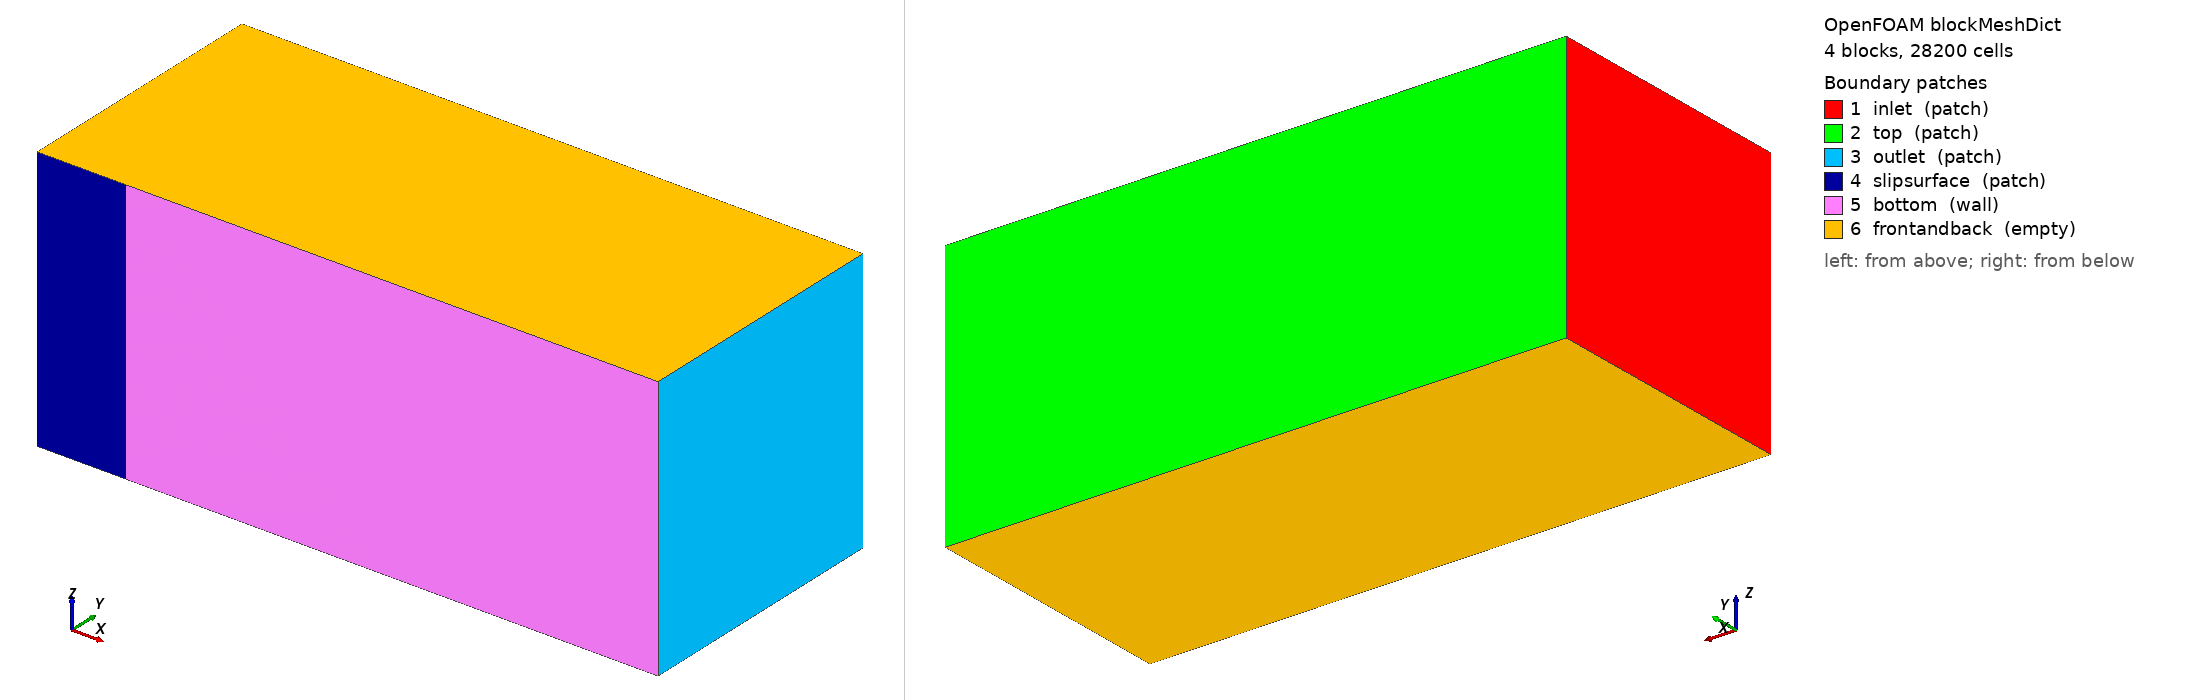

OpenFOAM case: the mesh blockMesh builds from blockMeshDict, 4 block(s), 28200 cells. Boundary patches (legend numbers): 1 inlet (patch), 2 top (patch), 3 outlet (patch), 4 slipsurface (patch), 5 bottom (wall), 6 frontandback (empty). Left view from above one corner, right view from below the opposite corner. Boundary conditions: 1 field file(s) under 0/; 6 of 6 drawn patches have an entry in a shipped field file.

=== system/blockMeshDict ===
/*--------------------------------*- C++ -*----------------------------------*\
  =========                 |				
  \\      /  F ield         | OpenFOAM: The Open Source CFD Toolbox
   \\    /   O peration     | Website:  https://openfoam.org
    \\  /    A nd           | Version:  10                                  	
     \\/     M anipulation  |
\*---------------------------------------------------------------------------*/
FoamFile
{
    format      ascii;
    class       dictionary;
    object      blockMeshDict;
}
// * * * * * * * * * * * * * * * * * * * * * * * * * * * * * * * * * * * * * //

convertToMeters 1;

vertices
(
    (0  0   1) 		//0
    (2  0   1) 		//1
    (2  0.1 1) 		//0
    (0  0.1 1) 		//1
    
    (0  0   0) 		//0
    (2  0   0) 		//1
    (2  0.1 0) 		//0
    (0  0.1 0) 		//1

    (-0.33333  0.1 0) 	//0
    (-0.33333  0.1 1) 	//1
    (-0.33333  0   0) 	//0
    (-0.33333  0   1) 	//1

    (2    	1 1)
    (0    	1 1)
    (-0.33333 	1 1)
    (-0.33333 	1 0)
    (0    	1 0)
    (2    	1 0)

);

blocks
(

    hex (0 1 5 4 3 2 6 7) 	(100 	1 225) simpleGrading (20 	1 500)
    hex (11 0 4 10 9 3 7 8) 	(20 	1 225) simpleGrading (0.05 	1 500)
    hex (9 3 7 8 14 13 16 15) 	(20 	1  10) simpleGrading (0.05 	1 20)
    hex (3 2 6 7 13 12 17 16) 	(100 	1  10) simpleGrading (20 	1 20)

/*
    hex (0 1 5 4 3 2 6 7) 	(100 	1 50)  simpleGrading (20 	1 5)
    hex (11 0 4 10 9 3 7 8) 	(10 	1 50)  simpleGrading (0.05 	1 5)
    hex (9 3 7 8 14 13 16 15) 	(10 	1 18)  simpleGrading (0.05 	1 40)
    hex (3 2 6 7 13 12 17 16) 	(100 	1 18)  simpleGrading (20 	1 40)
*/
);

edges
(
);

boundary
(
    inlet
    {
        type patch;
        faces
        (
            (10 11 9 8)
            (8 9 14 15)
        );
    }
    top
    {
        type patch;
        faces
        (
		(15 14 13 16)
		(16 13 12 17)
        );
    }

    outlet
    {
        type patch;
        faces
        (
            (1 5 6 2)
            (2 6 17 12)
        );
    }
    
    slipsurface
    {
        type patch;
        faces
        (
            (11 10 4 0)
        );
    }
    
    bottom
    {
        type wall;
        faces
        (
            (0 4 5 1)
        );
    }
    
    frontandback
    {
        type empty;
        faces
        (
            (0 1 2 3)
	    (5 4 7 6)
            (11 0 3 9)
	    (4 10 8 7)
            (9 3 13 14)
	    (3 2 12 13)
	    (6 7 16 17)
 	    (7 8 15 16)
        );
    }
);

mergePatchPairs
(
);

// ************************************************************************* //


=== 0/yPlus ===
/*--------------------------------*- C++ -*----------------------------------*\
  =========                 |
  \\      /  F ield         | OpenFOAM: The Open Source CFD Toolbox
   \\    /   O peration     | Website:  https://openfoam.org
    \\  /    A nd           | Version:  12
     \\/     M anipulation  |
\*---------------------------------------------------------------------------*/
FoamFile
{
    format      ascii;
    class       volScalarField;
    location    "0";
    object      yPlus;
}
// * * * * * * * * * * * * * * * * * * * * * * * * * * * * * * * * * * * * * //

dimensions      [];

internalField   uniform 0;

boundaryField
{
    inlet
    {
        type            calculated;
        value           uniform 0;
    }
    top
    {
        type            calculated;
        value           uniform 0;
    }
    outlet
    {
        type            calculated;
        value           uniform 0;
    }
    slipsurface
    {
        type            calculated;
        value           uniform 0;
    }
    bottom
    {
        type            calculated;
        value           nonuniform List<scalar> 
100
(
0.091955366
0.091955366
0.091955366
0.091955366
0.091955366
0.091955366
0.091955366
0.091955366
0.091955366
0.091955366
0.091955366
0.091955366
0.091955366
0.091955366
0.091955366
0.091955366
0.091955366
0.091955366
0.091955366
0.091955366
0.091955366
0.091955366
0.091955366
0.091955366
0.091955366
0.091955366
0.091955366
0.091955366
0.091955366
0.091955366
0.091955366
0.091955366
0.091955366
0.091955366
0.091955366
0.091955366
0.091955366
0.091955366
0.091955366
0.091955366
0.091955366
0.091955366
0.091955366
0.091955366
0.091955366
0.091955366
0.091955366
0.091955366
0.091955366
0.091955366
0.091955366
0.091955366
0.091955366
0.091955366
0.091955366
0.091955366
0.091955366
0.091955366
0.091955366
0.091955366
0.091955366
0.091955366
0.091955366
0.091955366
0.091955366
0.091955366
0.091955366
0.091955366
0.091955366
0.091955366
0.091955366
0.091955366
0.091955366
0.091955366
0.091955366
0.091955366
0.091955366
0.091955366
0.091955366
0.091955366
0.091955366
0.091955366
0.091955366
0.091955366
0.091955366
0.091955366
0.091955366
0.091955366
0.091955366
0.091955366
0.091955366
0.091955366
0.091955366
0.091955366
0.091955366
0.091955366
0.091955366
0.091955366
0.091955366
0.091955366
)
;
    }
    frontandback
    {
        type            empty;
    }
}


// ************************************************************************* //


Also in the case, not shown: constant/polyMesh/faces (numeric list); constant/polyMesh/neighbour (numeric list).
